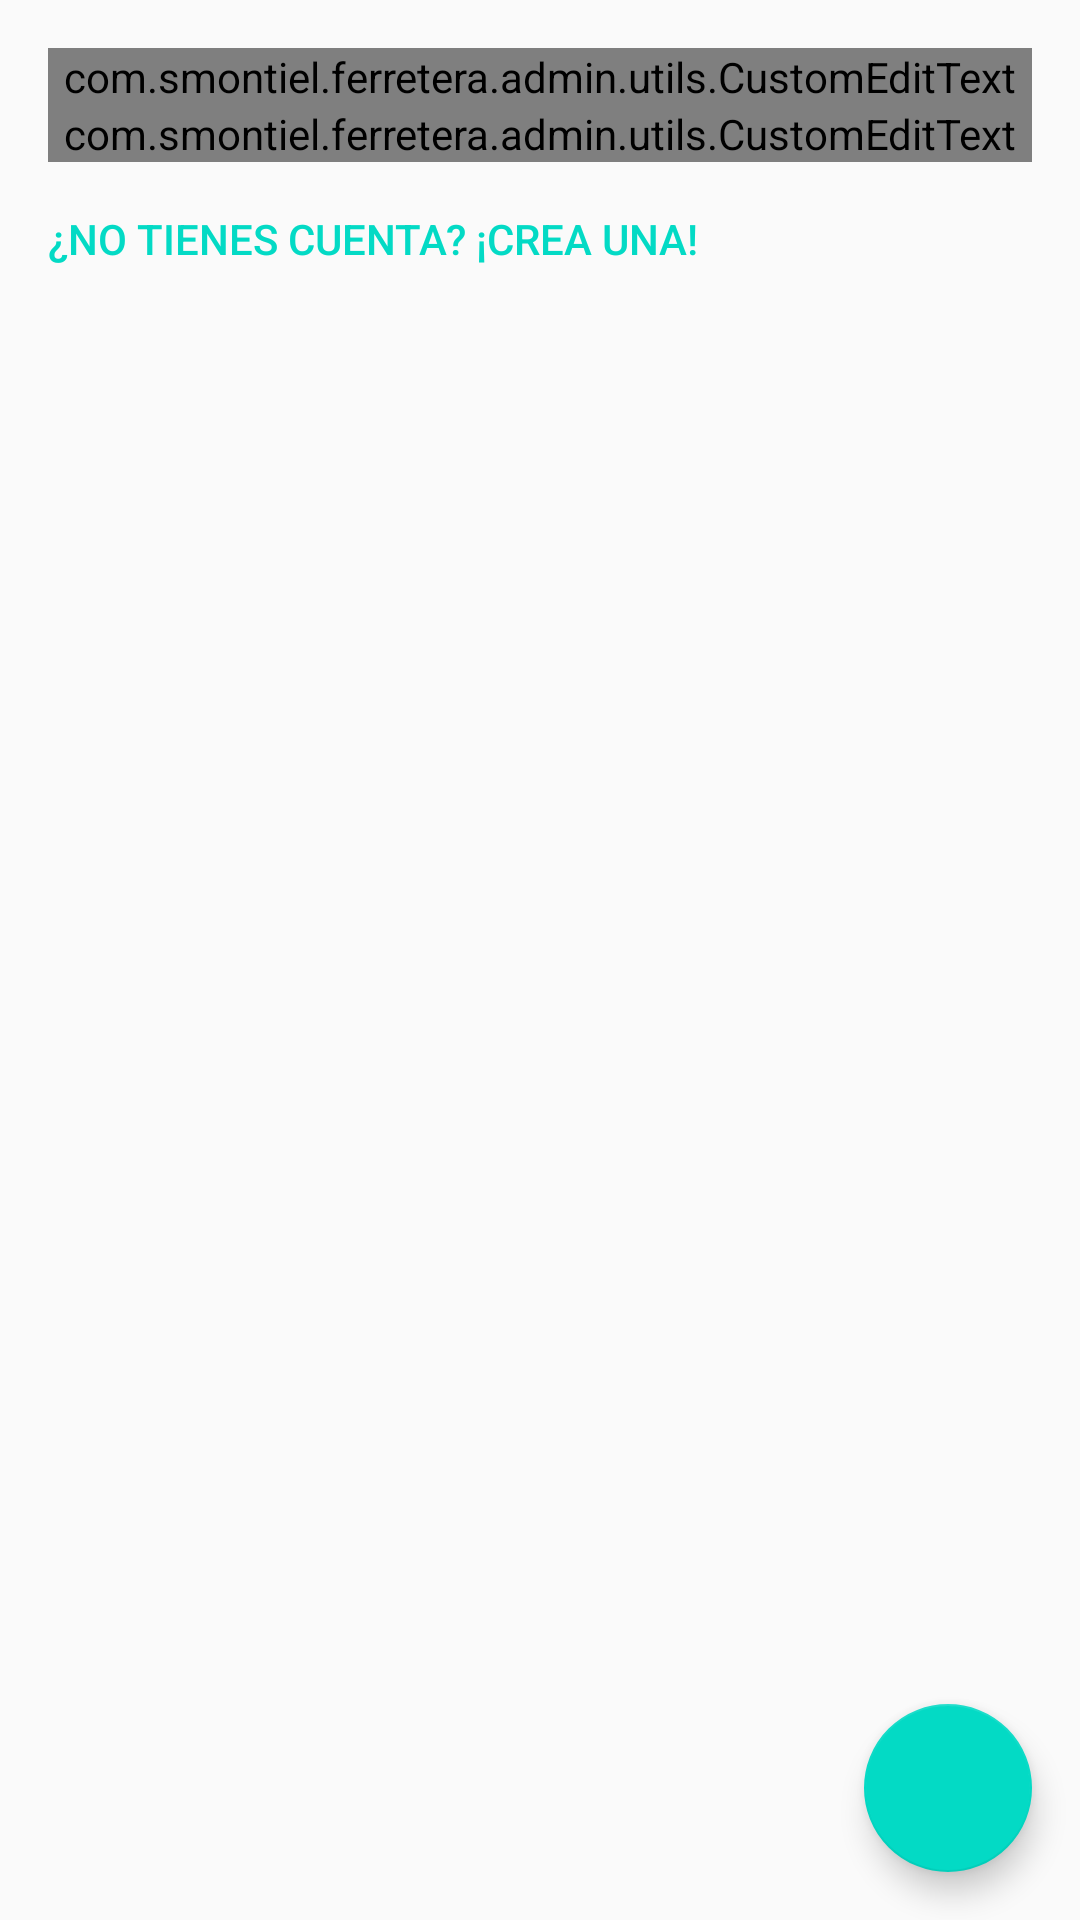

Reconstruct the res/layout file that produces this screen, plus the resources it refers to.
<!-- AndroidManifest.xml: application theme AppTheme -->
<!-- res/layout/login_fragment.xml -->
<?xml version="1.0" encoding="utf-8"?>
<android.support.design.widget.CoordinatorLayout
    xmlns:android="http://schemas.android.com/apk/res/android"
    xmlns:app="http://schemas.android.com/apk/res-auto"
    android:layout_width="match_parent"
    android:layout_height="match_parent" >

    <android.support.constraint.ConstraintLayout
        android:layout_width="match_parent"
        android:layout_height="wrap_content" >

        <com.smontiel.ferretera.admin.utils.CustomEditText
            android:id="@+id/emailET"
            android:layout_width="0dp"
            android:layout_height="wrap_content"
            android:layout_margin="16dp"
            android:hint="Email"
            android:inputType="textEmailAddress"
            app:layout_constraintEnd_toEndOf="parent"
            app:layout_constraintStart_toStartOf="parent"
            app:layout_constraintTop_toTopOf="parent" />

        <com.smontiel.ferretera.admin.utils.CustomEditText
            android:id="@+id/passwordET"
            android:layout_width="match_parent"
            android:layout_height="wrap_content"
            android:layout_marginLeft="16dp"
            android:layout_marginRight="16dp"
            android:layout_marginBottom="16dp"
            android:hint="Escribe tu contraseña"
            android:inputType="textPassword"
            app:layout_constraintEnd_toEndOf="parent"
            app:layout_constraintTop_toBottomOf="@+id/emailET"
            app:passwordToggleEnabled="true" />

        <TextView
            android:id="@+id/createAccountTV"
            android:layout_width="match_parent"
            android:layout_height="wrap_content"
            android:layout_marginTop="16dp"
            android:layout_marginLeft="16dp"
            android:layout_marginRight="16dp"
            android:layout_marginBottom="16dp"
            android:text="¿No tienes cuenta? ¡Crea una!"
            android:textAppearance="@style/TextAppearance.AppCompat.Widget.Button.Borderless.Colored"
            app:layout_constraintEnd_toEndOf="parent"
            app:layout_constraintTop_toBottomOf="@+id/passwordET" />

    </android.support.constraint.ConstraintLayout>

    <android.support.design.widget.FloatingActionButton
        android:id="@+id/login_fab"
        android:layout_width="wrap_content"
        android:layout_height="wrap_content"
        android:layout_gravity="end|bottom"
        android:layout_margin="16dp" />

</android.support.design.widget.CoordinatorLayout>
<!-- resources referenced by this layout -->
<resources>
  <style name="AppTheme" parent="Theme.AppCompat.Light.NoActionBar">
          
          <item name="colorPrimary">@color/colorPrimary</item>
          <item name="colorPrimaryDark">@color/colorPrimaryDark</item>
          <item name="colorAccent">@color/colorAccent</item>
      </style>
  <!-- not gathered from this repository: default colours our renderer supplied (Android Studio template values) -->
  <color name="colorPrimary">#FF6200EE</color>
  <color name="colorPrimaryDark">#FF3700B3</color>
  <color name="colorAccent">#FF03DAC5</color>
</resources>
